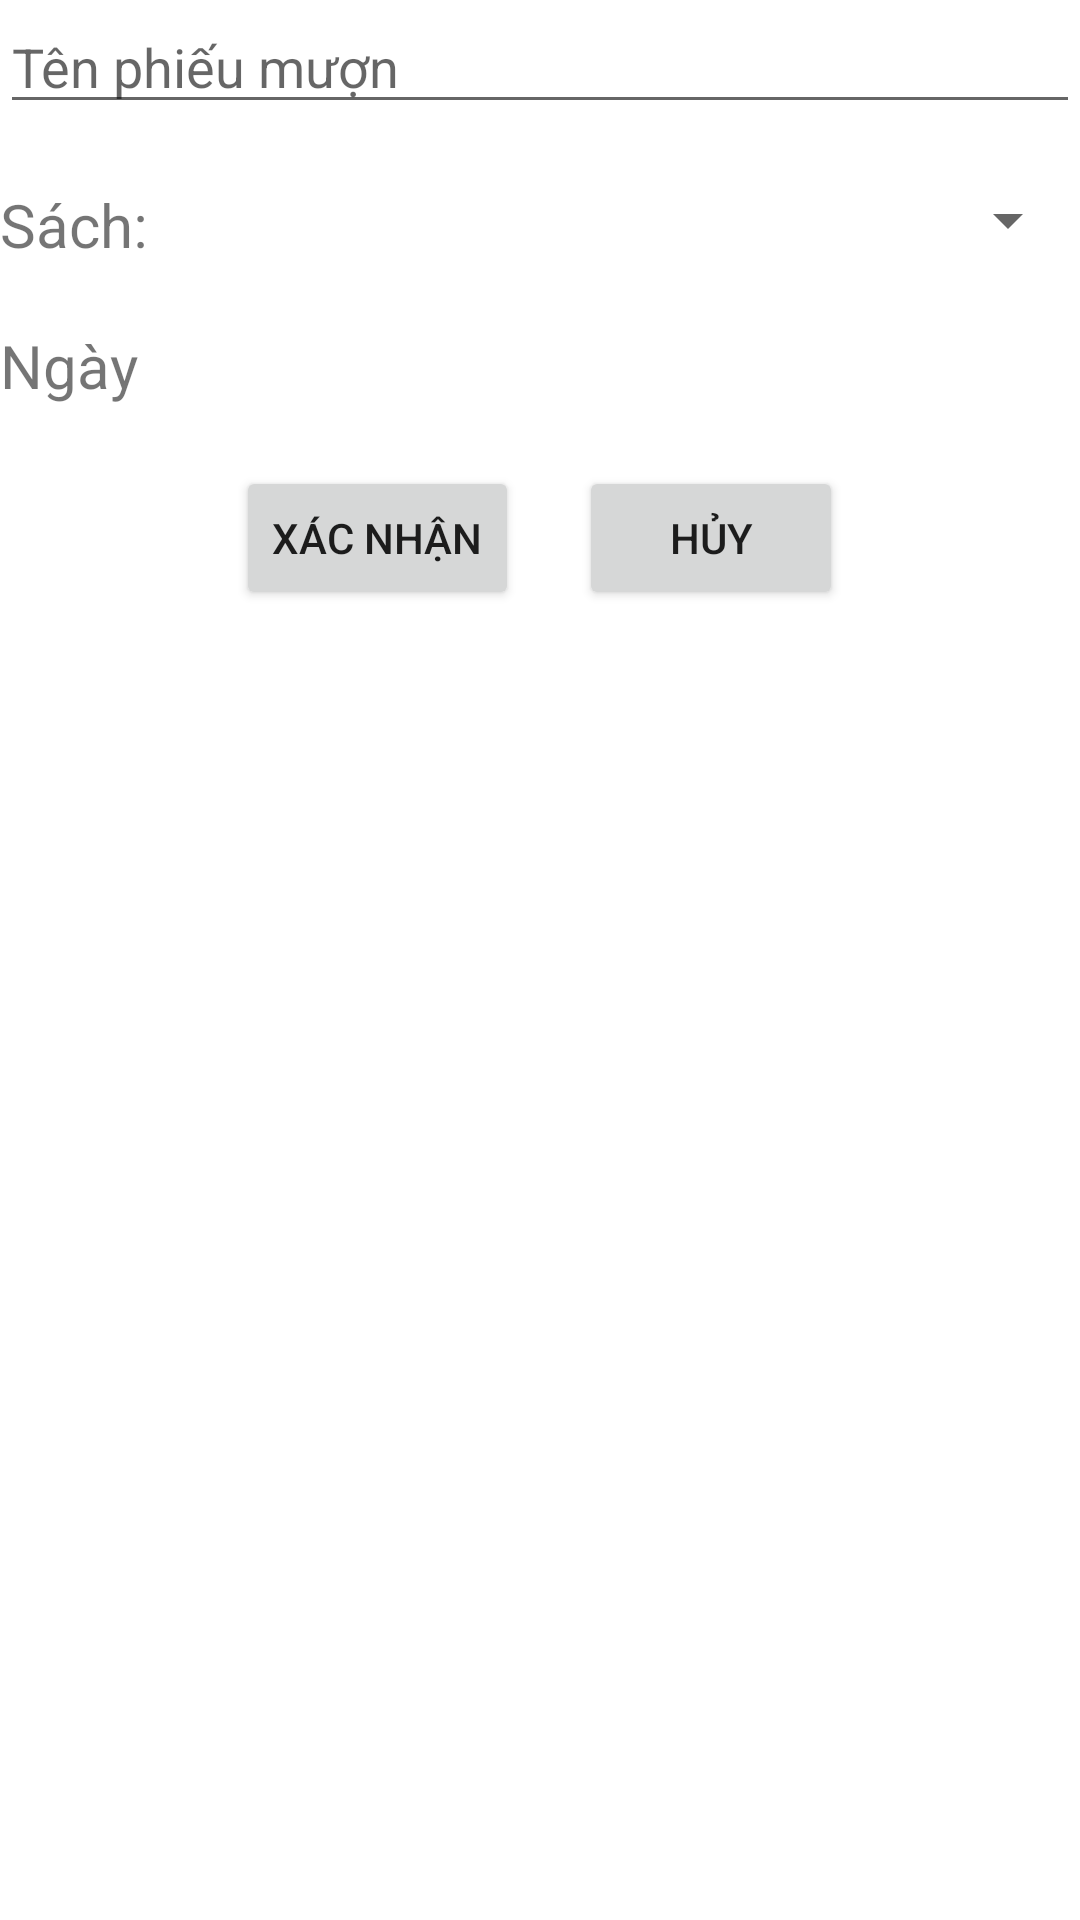

The Android layout XML behind this screen, and the referenced resources:
<!-- AndroidManifest.xml: application theme Theme.Assignment_DuAnMau -->
<!-- res/layout/dialog_them_sua_phieu_muon.xml -->
<?xml version="1.0" encoding="utf-8"?>
<LinearLayout xmlns:android="http://schemas.android.com/apk/res/android"
    android:orientation="vertical"
    android:layout_width="match_parent"
    android:layout_height="match_parent">
    <EditText
        android:layout_width="match_parent"
        android:layout_height="wrap_content"
        android:id="@+id/ed_them_sua_tenphieumuon"
        android:hint="Tên phiếu mượn"/>
    <LinearLayout
        android:layout_width="match_parent"
        android:layout_height="wrap_content"
        android:orientation="horizontal"
        android:layout_marginTop="20dp">
        <TextView
            android:layout_width="wrap_content"
            android:layout_height="wrap_content"
            android:text="Sách: "
            android:textSize="20dp"/>
        <Spinner
            android:layout_width="match_parent"
            android:layout_height="wrap_content"
            android:id="@+id/spinner_sach"/>
    </LinearLayout>
    <LinearLayout
        android:layout_width="match_parent"
        android:layout_height="wrap_content"
        android:orientation="horizontal"
        android:layout_marginTop="20dp">
        <TextView
            android:id="@+id/tv_them_sua_ngaymuon"
            android:layout_width="330dp"
            android:layout_height="wrap_content"
            android:text="Ngày"
            android:textSize="20dp"/>
        <ImageView
            android:layout_width="25dp"
            android:layout_height="25dp"
            android:id="@+id/img_date"
            android:src="@drawable/calendar"/>
    </LinearLayout>
    <LinearLayout
        android:layout_width="match_parent"
        android:layout_height="wrap_content"
        android:orientation="horizontal"
        android:gravity="center"
        android:layout_marginTop="20dp">
        <Button
            android:layout_width="wrap_content"
            android:layout_height="wrap_content"
            android:text="Xác nhận"
            android:id="@+id/btn_ok_them_sua_phieu_muon"/>
        <Button
            android:layout_marginLeft="20dp"
            android:layout_width="wrap_content"
            android:layout_height="wrap_content"
            android:text="Hủy"
            android:id="@+id/btn_huy_them_sua_phieu_muon"/>
    </LinearLayout>
</LinearLayout>
<!-- resources referenced by this layout -->
<resources>
  <style name="Theme.Assignment_DuAnMau" parent="Theme.MaterialComponents.DayNight.NoActionBar">
          
          <item name="colorPrimary">@color/purple_500</item>
          <item name="colorPrimaryVariant">@color/purple_700</item>
          <item name="colorOnPrimary">@color/white</item>
          
          <item name="colorSecondary">@color/teal_200</item>
          <item name="colorSecondaryVariant">@color/teal_700</item>
          <item name="colorOnSecondary">@color/black</item>
          
          <item name="android:statusBarColor">?attr/colorPrimaryVariant</item>
          
      </style>
  <!-- not gathered from this repository: default colours our renderer supplied (Android Studio template values) -->
  <color name="purple_500">#FF6200EE</color>
  <color name="purple_700">#FF3700B3</color>
  <color name="teal_200">#FF03DAC5</color>
  <color name="teal_700">#FF018786</color>
  <color name="black">#FF000000</color>
  <color name="white">#FFFFFFFF</color>
</resources>
